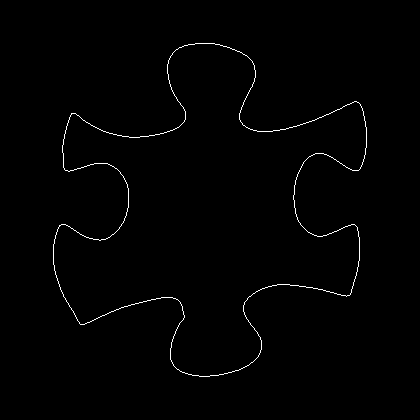

Source data for this figure (header and first rows):
53, 244
53, 245
53, 246
53, 247
53, 248
53, 249
53, 250
53, 251
53, 252
53, 253
53, 254
53, 255
53, 256
53, 257
53, 258
53, 259
53, 260
53, 261
53, 262
53, 263
53, 264
54, 265
54, 266
54, 267
54, 268
54, 269
54, 270
55, 271
55, 272
55, 273
55, 274
56, 275
56, 276
56, 277
57, 278
57, 279
57, 280
58, 281
58, 282
58, 283
59, 284
59, 285
59, 286
60, 287
60, 288
60, 289
61, 290
61, 291
62, 292
62, 293
63, 294
63, 295
63, 296
64, 297
65, 298
65, 299
66, 300
66, 301
67, 302
68, 303
68, 304
... 1,424 more rows
